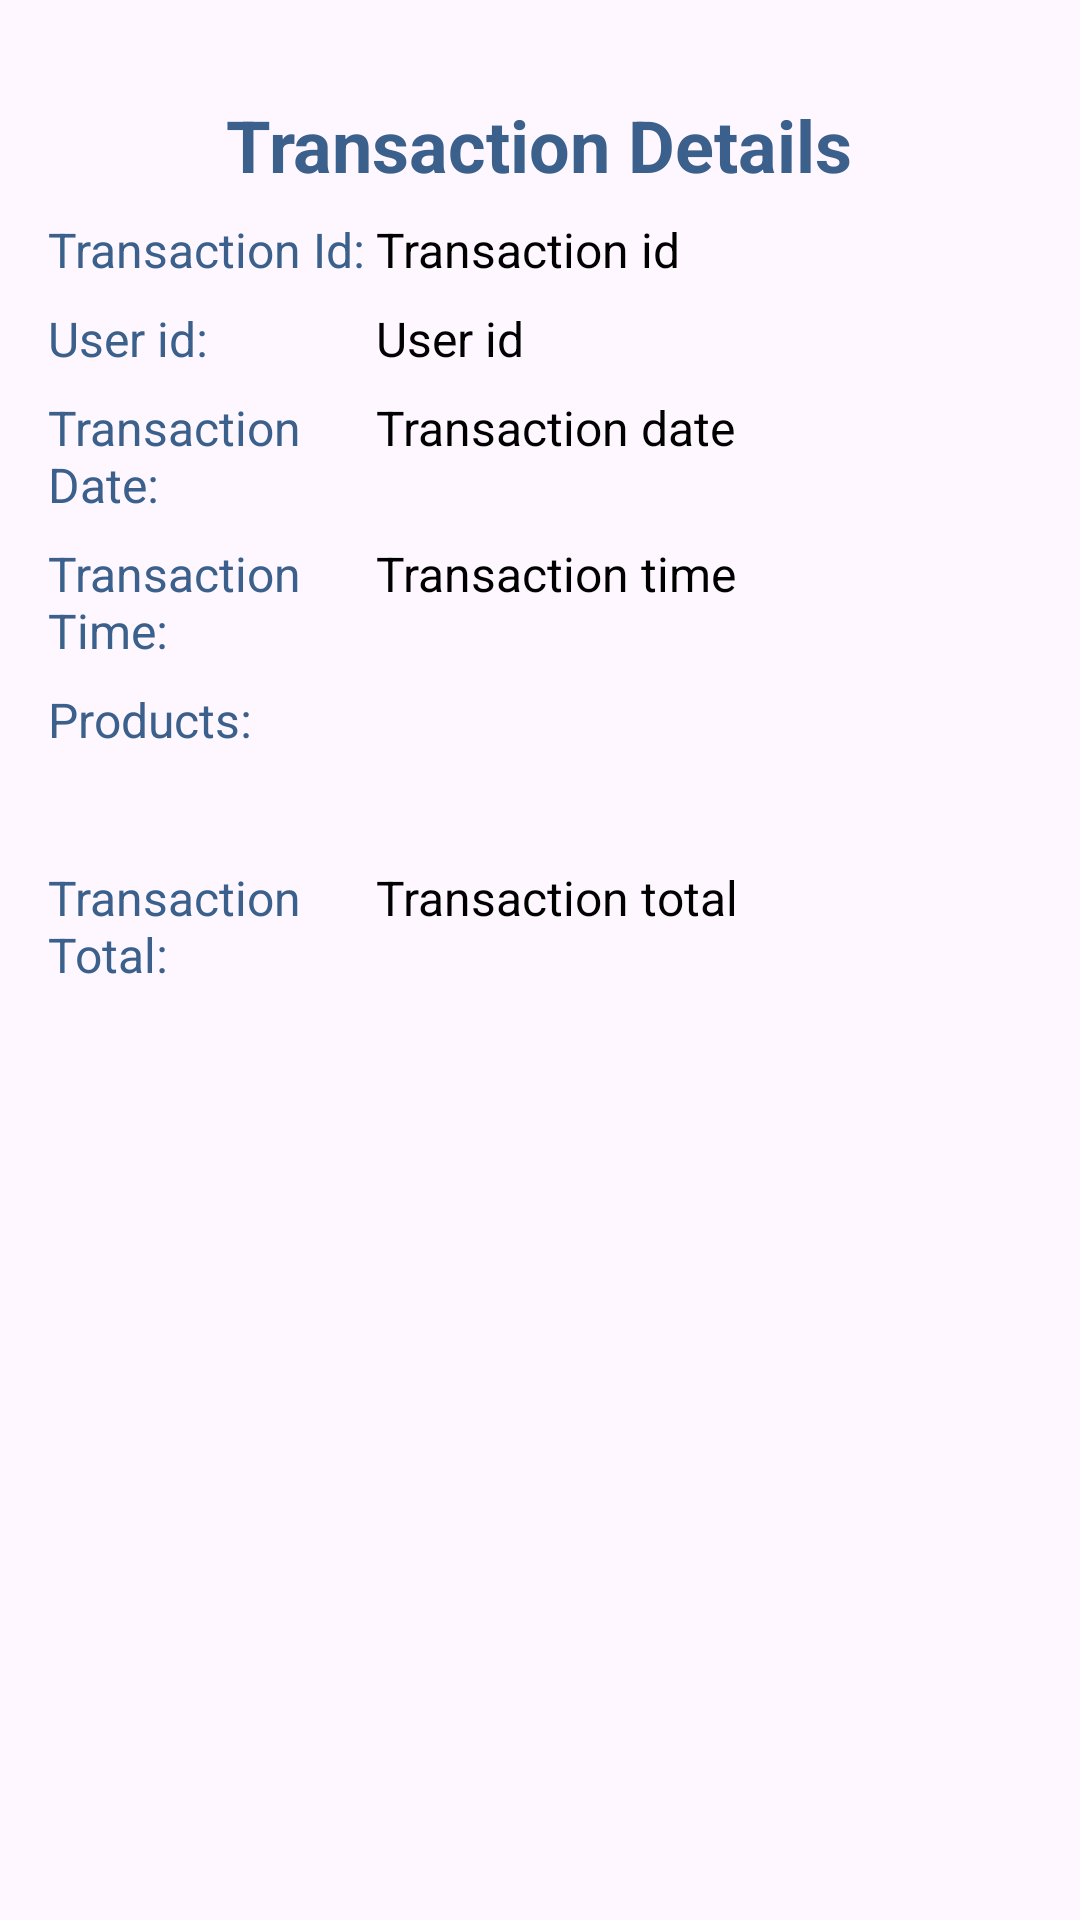

The Android layout XML behind this screen, and the referenced resources:
<!-- AndroidManifest.xml: application theme Theme.WarehouseManagementSystem -->
<!-- res/layout/activity_transaction_detail.xml -->
<?xml version="1.0" encoding="utf-8"?>
<LinearLayout xmlns:android="http://schemas.android.com/apk/res/android"
    xmlns:app="http://schemas.android.com/apk/res-auto"
    xmlns:tools="http://schemas.android.com/tools"
    android:id="@+id/main"
    android:layout_width="match_parent"
    android:layout_height="match_parent"
    android:orientation="vertical"
    android:padding="16dp"
    tools:context=".TransactionDetailActivity">

    <TextView
        android:id="@+id/txvTrasnactionDetailTitle"
        android:layout_width="wrap_content"
        android:layout_height="wrap_content"
        android:layout_marginTop="16dp"
        android:layout_gravity="center"
        android:textSize="24sp"
        android:textStyle="bold"
        android:textColor="@color/primaryColor"
        android:text="Transaction Details" />

<LinearLayout
    android:layout_width="match_parent"
    android:layout_height="wrap_content"
    android:layout_marginTop="8dp"
    android:orientation="horizontal">
    <TextView
        android:id="@+id/txvTransactionDetailIdLabel"
        android:layout_width="0dp"
        android:layout_height="wrap_content"
        android:layout_weight="1"
        android:textSize="16sp"
        android:textColor="@color/primaryColor"
        android:text="Transaction Id:" />

    <TextView
        android:id="@+id/txvTransactionDetailId"
        android:layout_width="0dp"
        android:layout_height="wrap_content"
        android:layout_weight="2"
        android:textSize="16sp"
        android:textColor="@color/black"
        android:text="Transaction id" />

</LinearLayout>
    <LinearLayout
        android:layout_width="match_parent"
        android:layout_height="wrap_content"
        android:layout_marginTop="8dp"
        android:orientation="horizontal">
        <TextView
            android:id="@+id/txvTransactionDetailUserIdLabel"
            android:layout_width="0dp"
            android:layout_height="wrap_content"
            android:layout_weight="1"
            android:textSize="16sp"
            android:textColor="@color/primaryColor"
            android:text="User id:" />

        <TextView
            android:id="@+id/txvTransactionDetailUserId"
            android:layout_width="0dp"
            android:layout_height="wrap_content"
            android:layout_weight="2"
            android:textSize="16sp"
            android:textColor="@color/black"
            android:text="User id" />
    </LinearLayout>

    <LinearLayout
        android:layout_width="match_parent"
        android:layout_height="wrap_content"
        android:layout_marginTop="8dp"
        android:orientation="horizontal">
        <TextView
            android:id="@+id/txvTransactionDetailDateLabel"
            android:layout_width="0dp"
            android:layout_height="wrap_content"
            android:layout_weight="1"
            android:textSize="16sp"
            android:textColor="@color/primaryColor"
            android:text="Transaction Date:" />

        <TextView
            android:id="@+id/txvTransactionDetailDate"
            android:layout_width="0dp"
            android:layout_height="wrap_content"
            android:layout_weight="2"
            android:textSize="16sp"
            android:textColor="@color/black"
            android:text="Transaction date" />

    </LinearLayout>


    <LinearLayout
        android:layout_width="match_parent"
        android:layout_height="wrap_content"
        android:layout_marginTop="8dp"
        android:orientation="horizontal">
        <TextView
            android:id="@+id/txvTransactionDetailTimeLabel"
            android:layout_width="0dp"
            android:layout_height="wrap_content"
            android:layout_weight="1"
            android:textSize="16sp"
            android:textColor="@color/primaryColor"
            android:text="Transaction Time:" />

        <TextView
            android:id="@+id/txvTransactionDetailTime"
            android:layout_width="0dp"
            android:layout_height="wrap_content"
            android:layout_weight="2"
            android:textSize="16sp"
            android:textColor="@color/black"
            android:text="Transaction time" />

    </LinearLayout>

    <TextView
        android:id="@+id/txvTransactionDetailProductsLabel"
        android:layout_width="match_parent"
        android:layout_height="wrap_content"
        android:textSize="16sp"
        android:textColor="@color/primaryColor"
        android:layout_marginTop="8dp"
        android:text="Products:"/>

    <TextView
        android:id="@+id/txvTransactionDetailProducts"
        android:layout_width="match_parent"
        android:layout_height="wrap_content"
        android:textSize="16sp"
        android:textColor="@color/black"
        android:layout_marginTop="8dp"/>

    <LinearLayout
        android:layout_width="match_parent"
        android:layout_height="wrap_content"
        android:layout_marginTop="8dp"
        android:orientation="horizontal">
        <TextView
            android:id="@+id/txvTransactionDetailTotalLabel"
            android:layout_width="0dp"
            android:layout_height="wrap_content"
            android:layout_weight="1"
            android:textSize="16sp"
            android:textColor="@color/primaryColor"
            android:text="Transaction Total:" />

        <TextView
            android:id="@+id/txvTransactionDetailTotal"
            android:layout_width="0dp"
            android:layout_height="wrap_content"
            android:layout_weight="2"
            android:textSize="16sp"
            android:textColor="@color/black"
            android:text="Transaction total" />

    </LinearLayout>



</LinearLayout>
<!-- resources referenced by this layout -->
<resources>
  <color name="black">#FF000000</color>
  <color name="primaryColor">#3B608B</color>
  <style name="Theme.WarehouseManagementSystem" parent="Base.Theme.WarehouseManagementSystem" />
  <style name="Base.Theme.WarehouseManagementSystem" parent="Theme.Material3.DayNight.NoActionBar">
          
          
      </style>
</resources>
